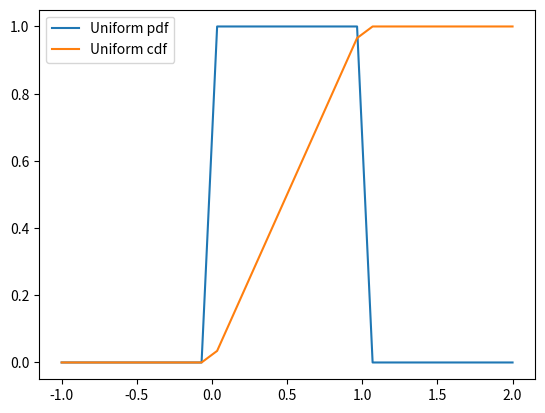
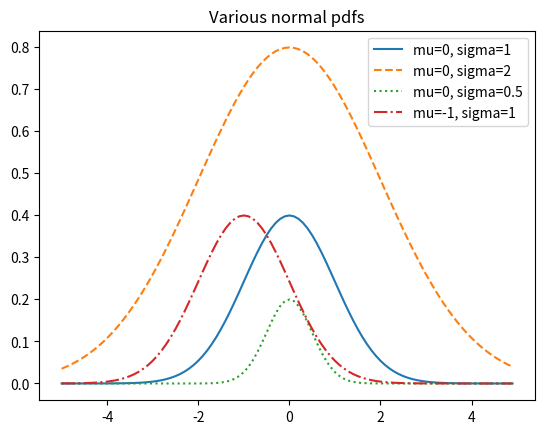
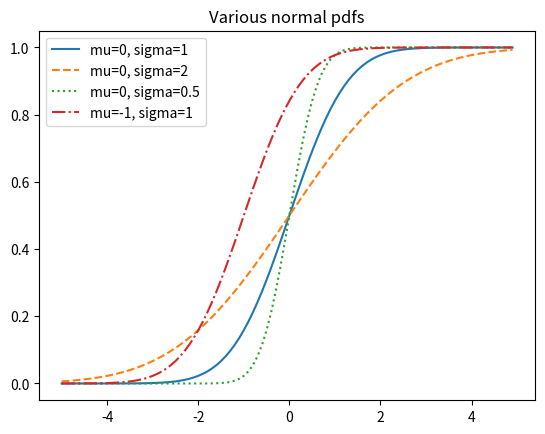
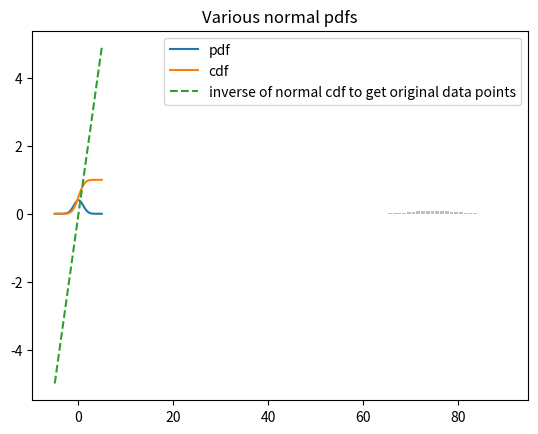
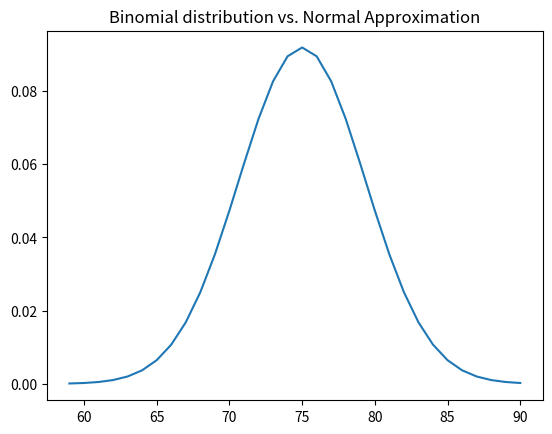

Write the Python code that produced these figures, in order.
# -*- coding: utf-8 -*-
"""
Created on Fri Jul  5 02:42:13 2019

[redacted]
"""

######################################################################################
########################### Conditional probability   #################################
######################################################################################

# Conditional probability changes when probabilibity of an event is computed with different given conditions
import enum, random

# An Enum is a typed set of enumerated values. We can use them to make more desciptive and readable code
class Kid(enum.Enum):
    BOY = 0
    GIRL = 1
    
def random_kid()-> Kid:
    return random.choice([Kid.BOY,Kid.GIRL])

both_girls = 0
older_girl = 0
either_girl = 0

random.seed(0)

for _ in range(1000):
    younger = random_kid()
    older = random_kid()
    
    if older == Kid.GIRL:
        older_girl+=1
    if older == Kid.GIRL and younger == Kid.GIRL:
        both_girls+=1
    if older == Kid.GIRL or younger == Kid.GIRL:
        either_girl+=1
        
print("P(both | older):", both_girls/older_girl)
print("P(both | either):", both_girls/either_girl)

######################################################################################
######### Probability density function (pdf) of a uniform distribution################
######################################################################################

def uniform_pdf(x:float) -> float:
    return 1 if 0<=x<1 else 0

def uniform_cdf(x:float)-> float:
    if x<0: return 0 #Uniform random is never <0
    elif x<1: return x #e.g P(x<=0.4) = 0.4
    else: return 1 #Uniform random is always <=1
    
 # Plot uniform pdf
import numpy as np
import matplotlib.pyplot as plt
x = np.linspace(-1,2,30)
y=[]

for xi in x:
    y.append(uniform_pdf(xi))

#Uniform pdf
plt.figure()
plt.plot(x,y)

# Plotting uniform cdf
y = []

for xi in x:
    y.append(uniform_cdf(xi))

plt.plot(x,y)
plt.legend(('Uniform pdf', 'Uniform cdf'))


######################################################################################
#################################### Normal distribution##############################
######################################################################################

import math
SQRT_TWO_PI = math.sqrt(2*math.pi)

def normal_pdf(x:float, mu:float=0,sigma:float=1)-> float:
    return(math.exp(-(x-mu)**2/2/sigma**2)/SQRT_TWO_PI*sigma)

import matplotlib.pyplot as plt
xs = [x/10 for x in range(-50,50)]
plt.figure()
plt.plot(xs,[normal_pdf(x,sigma=1)for x in xs],'-',label = 'mu=0, sigma=1')
plt.plot(xs,[normal_pdf(x,sigma=2)for x in xs],'--',label = 'mu=0, sigma=2')
plt.plot(xs,[normal_pdf(x,sigma=0.5)for x in xs],':',label = 'mu=0, sigma=0.5')
plt.plot(xs,[normal_pdf(x,mu=-1)for x in xs],'-.',label = 'mu=-1, sigma=1')
plt.legend()
plt.title("Various normal pdfs")
plt.show()


# Normal Cumulative distribution function
def normal_cdf(x:float, mu:float=0,sigma:float=1)-> float:
    return (1+math.erf((x-mu)/math.sqrt(2)/sigma))/2

xs = [x/10 for x in range(-50,50)]
plt.figure()
plt.plot(xs,[normal_cdf(x,sigma=1)for x in xs],'-',label = 'mu=0, sigma=1')
plt.plot(xs,[normal_cdf(x,sigma=2)for x in xs],'--',label = 'mu=0, sigma=2')
plt.plot(xs,[normal_cdf(x,sigma=0.5)for x in xs],':',label = 'mu=0, sigma=0.5')
plt.plot(xs,[normal_cdf(x,mu=-1)for x in xs],'-.',label = 'mu=-1, sigma=1')
plt.legend()
plt.title("Various normal pdfs")
plt.show()

#Inverse of a normal distribution
def inverse_normal_cdf(p:float,mu:float=0,sigma:float = 1,tolerance:float=0.00001)-> float:
    if mu!=0 or sigma!=1:
        return mu+sigma*inverse_normal_cdf(p,tolerance=tolerance)
    low_z = -10.0
    hi_z = 10.0
    while hi_z - low_z > tolerance:
        mid_z = (hi_z + low_z)/2
        mid_p = normal_cdf(mid_z)
        if mid_p<p:
            low_z = mid_z 
        else:
            hi_z = mid_z
    return mid_z

xs = [x/10 for x in range(-50,50)]
cdf_xs = [normal_cdf(x,sigma=1)for x in xs]
inverse = [inverse_normal_cdf(x,sigma=1) for x in cdf_xs]

plt.figure()
plt.plot(xs,[normal_pdf(x,sigma=1)for x in xs],'-',label = 'pdf')
plt.plot(xs,cdf_xs,'-',label = 'cdf')
plt.plot(xs,inverse,'--',label = 'inverse of normal cdf to get original data points')
plt.legend()
plt.title("Various normal pdfs")
plt.show()

######################################################################################
#################################  Binomial histogram ################################
######################################################################################

def bernoulli_trial(p:float)-> int:
    # Returns 1 with probability p and 0 with probability 1-p
    return 1 if random.random()<p else 0

def binomial(n:int, p:float)-> int:
    # Return sum of n bernoulli(p) trials
    return sum(bernoulli_trial(p) for _ in range(n))

from collections import Counter
    
def binomial_histogram(p:float, n:int, num_points: int)-> None:
    #Picks points from a Binomial(n,p) and plots their histogram
    data = [binomial(n,p) for _ in range(num_points)]
    
    #Use a bar chart to show actual binomial samples
    histogram = Counter(data)
    
    plt.bar([x-0.4 for x in histogram.keys()],
            [v/num_points for v in histogram.values()],
            0.8,
            color = '0.75')
    
    mu = p*n
    sigma = math.sqrt(n*p*(1-p))
    
    #Use a line chart to show the normal approximation
    xs = range(min(data),max(data)+1)
    ys = [normal_cdf(i+0.5,mu,sigma)-normal_cdf(i-0.5,mu,sigma)
         for i in xs]
    plt.figure()
    plt.plot(xs,ys)
    plt.title("Binomial distribution vs. Normal Approximation")
    plt.show()

binomial_histogram(0.75,100,10000)

   